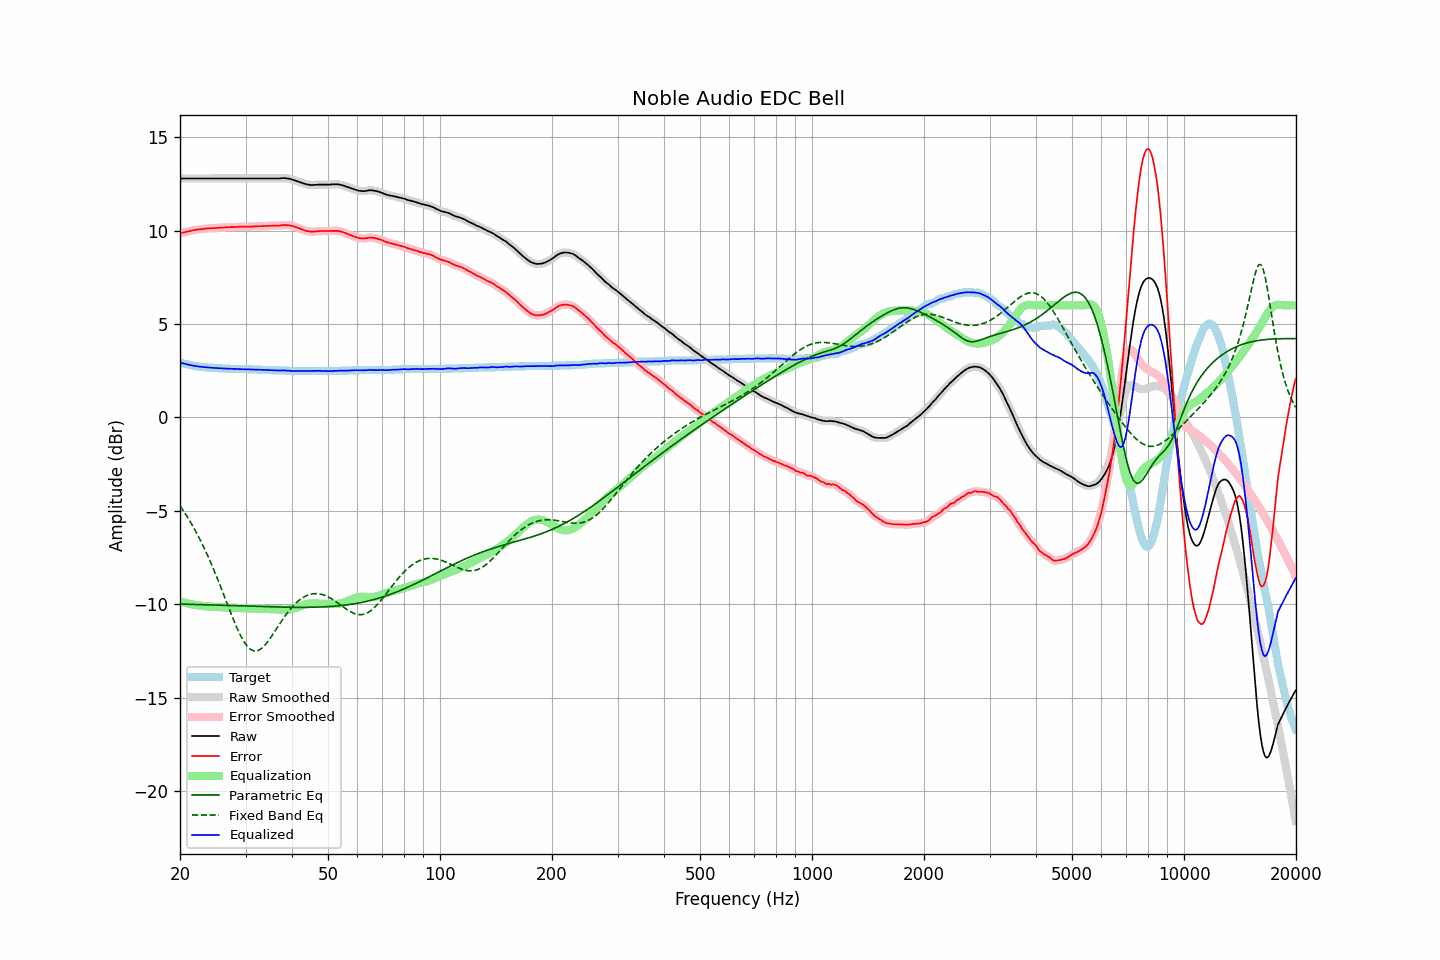

The data file committed next to this chart (first rows):
frequency, raw, error, smoothed, error_smoothed, equalization, parametric_eq, fixed_band_eq, equalized_raw, equalized_smoothed, target
20.00, 12.78, 9.84, 12.78, 9.84, -9.84, -9.98, -4.73, 2.94, 2.94, 2.94
20.20, 12.78, 9.87, 12.78, 9.87, -9.87, -9.98, -4.85, 2.92, 2.92, 2.91
20.40, 12.78, 9.89, 12.78, 9.89, -9.89, -9.98, -4.98, 2.89, 2.89, 2.89
20.61, 12.78, 9.91, 12.78, 9.91, -9.91, -9.99, -5.11, 2.87, 2.87, 2.87
20.81, 12.78, 9.93, 12.78, 9.93, -9.93, -9.99, -5.24, 2.85, 2.85, 2.85
21.02, 12.78, 9.95, 12.78, 9.95, -9.95, -9.99, -5.38, 2.83, 2.83, 2.83
21.23, 12.78, 9.97, 12.78, 9.97, -9.97, -9.99, -5.52, 2.81, 2.81, 2.81
21.44, 12.78, 9.99, 12.78, 9.99, -9.99, -10.00, -5.67, 2.79, 2.79, 2.79
21.66, 12.78, 10.01, 12.78, 10.01, -10.01, -10.00, -5.81, 2.78, 2.78, 2.77
21.87, 12.78, 10.02, 12.78, 10.02, -10.02, -10.00, -5.97, 2.76, 2.76, 2.76
22.09, 12.78, 10.04, 12.78, 10.04, -10.04, -10.00, -6.12, 2.75, 2.75, 2.74
22.31, 12.78, 10.05, 12.78, 10.05, -10.05, -10.01, -6.29, 2.73, 2.73, 2.73
22.54, 12.78, 10.06, 12.78, 10.06, -10.06, -10.01, -6.45, 2.72, 2.72, 2.72
22.76, 12.78, 10.07, 12.78, 10.07, -10.07, -10.01, -6.62, 2.71, 2.71, 2.71
22.99, 12.78, 10.08, 12.78, 10.08, -10.08, -10.01, -6.80, 2.70, 2.70, 2.70
23.22, 12.78, 10.09, 12.78, 10.09, -10.09, -10.02, -6.98, 2.69, 2.69, 2.69
23.45, 12.78, 10.10, 12.78, 10.10, -10.10, -10.02, -7.16, 2.68, 2.68, 2.68
23.69, 12.78, 10.11, 12.78, 10.11, -10.11, -10.02, -7.35, 2.68, 2.68, 2.67
23.92, 12.78, 10.11, 12.78, 10.11, -10.11, -10.02, -7.54, 2.67, 2.67, 2.67
24.16, 12.78, 10.12, 12.78, 10.12, -10.12, -10.03, -7.74, 2.66, 2.66, 2.66
24.40, 12.78, 10.12, 12.78, 10.12, -10.13, -10.03, -7.93, 2.66, 2.66, 2.66
24.65, 12.78, 10.13, 12.78, 10.13, -10.13, -10.03, -8.14, 2.65, 2.65, 2.65
24.89, 12.78, 10.13, 12.78, 10.13, -10.14, -10.03, -8.35, 2.65, 2.65, 2.65
25.14, 12.78, 10.14, 12.78, 10.14, -10.14, -10.04, -8.56, 2.64, 2.64, 2.64
25.39, 12.78, 10.15, 12.78, 10.15, -10.15, -10.04, -8.77, 2.64, 2.64, 2.63
25.65, 12.78, 10.15, 12.78, 10.15, -10.15, -10.04, -8.99, 2.63, 2.63, 2.63
25.91, 12.78, 10.16, 12.78, 10.16, -10.16, -10.05, -9.21, 2.63, 2.63, 2.62
26.16, 12.78, 10.16, 12.78, 10.16, -10.16, -10.05, -9.43, 2.62, 2.62, 2.62
26.43, 12.78, 10.16, 12.78, 10.16, -10.17, -10.05, -9.66, 2.62, 2.62, 2.62
26.69, 12.78, 10.17, 12.78, 10.17, -10.17, -10.05, -9.88, 2.61, 2.61, 2.61
26.96, 12.78, 10.17, 12.78, 10.17, -10.17, -10.06, -10.10, 2.61, 2.61, 2.61
27.23, 12.78, 10.18, 12.78, 10.18, -10.18, -10.06, -10.32, 2.61, 2.61, 2.60
27.50, 12.78, 10.18, 12.78, 10.18, -10.18, -10.06, -10.54, 2.60, 2.60, 2.60
27.77, 12.78, 10.18, 12.78, 10.19, -10.18, -10.06, -10.76, 2.60, 2.60, 2.60
28.05, 12.78, 10.19, 12.78, 10.19, -10.19, -10.07, -10.97, 2.59, 2.59, 2.59
28.33, 12.78, 10.19, 12.78, 10.19, -10.19, -10.07, -11.17, 2.59, 2.59, 2.59
28.62, 12.78, 10.19, 12.78, 10.20, -10.19, -10.07, -11.37, 2.59, 2.59, 2.59
28.90, 12.78, 10.20, 12.78, 10.20, -10.20, -10.08, -11.55, 2.59, 2.59, 2.58
29.19, 12.78, 10.20, 12.78, 10.20, -10.20, -10.08, -11.72, 2.58, 2.58, 2.58
29.48, 12.78, 10.20, 12.78, 10.20, -10.20, -10.08, -11.88, 2.58, 2.58, 2.58
29.78, 12.78, 10.20, 12.78, 10.20, -10.20, -10.09, -12.02, 2.58, 2.58, 2.58
30.08, 12.78, 10.20, 12.78, 10.20, -10.21, -10.09, -12.14, 2.58, 2.58, 2.58
30.38, 12.78, 10.21, 12.78, 10.21, -10.21, -10.09, -12.26, 2.58, 2.58, 2.57
30.68, 12.78, 10.21, 12.78, 10.21, -10.21, -10.09, -12.34, 2.57, 2.57, 2.57
30.99, 12.78, 10.21, 12.78, 10.21, -10.21, -10.10, -12.41, 2.57, 2.57, 2.57
31.30, 12.78, 10.21, 12.78, 10.21, -10.21, -10.10, -12.46, 2.57, 2.57, 2.57
31.61, 12.78, 10.22, 12.78, 10.22, -10.22, -10.10, -12.49, 2.57, 2.57, 2.56
31.93, 12.78, 10.22, 12.78, 10.22, -10.22, -10.11, -12.49, 2.56, 2.56, 2.56
32.24, 12.78, 10.22, 12.78, 10.23, -10.22, -10.11, -12.48, 2.56, 2.56, 2.56
32.57, 12.78, 10.23, 12.78, 10.23, -10.23, -10.11, -12.45, 2.56, 2.56, 2.55
32.89, 12.78, 10.23, 12.78, 10.23, -10.23, -10.11, -12.40, 2.55, 2.55, 2.55
33.22, 12.78, 10.23, 12.78, 10.24, -10.23, -10.12, -12.33, 2.55, 2.55, 2.55
33.55, 12.78, 10.24, 12.78, 10.24, -10.24, -10.12, -12.25, 2.55, 2.55, 2.54
33.89, 12.78, 10.24, 12.78, 10.24, -10.24, -10.12, -12.16, 2.54, 2.54, 2.54
34.23, 12.78, 10.24, 12.78, 10.25, -10.24, -10.12, -12.06, 2.54, 2.54, 2.54
34.57, 12.78, 10.25, 12.78, 10.25, -10.25, -10.13, -11.94, 2.54, 2.54, 2.53
34.92, 12.78, 10.25, 12.78, 10.25, -10.25, -10.13, -11.83, 2.53, 2.53, 2.53
35.27, 12.78, 10.25, 12.78, 10.26, -10.25, -10.13, -11.70, 2.53, 2.53, 2.53
35.62, 12.78, 10.26, 12.78, 10.26, -10.26, -10.13, -11.57, 2.53, 2.53, 2.52
35.97, 12.78, 10.26, 12.78, 10.26, -10.26, -10.14, -11.44, 2.52, 2.52, 2.52
... 635 more rows
